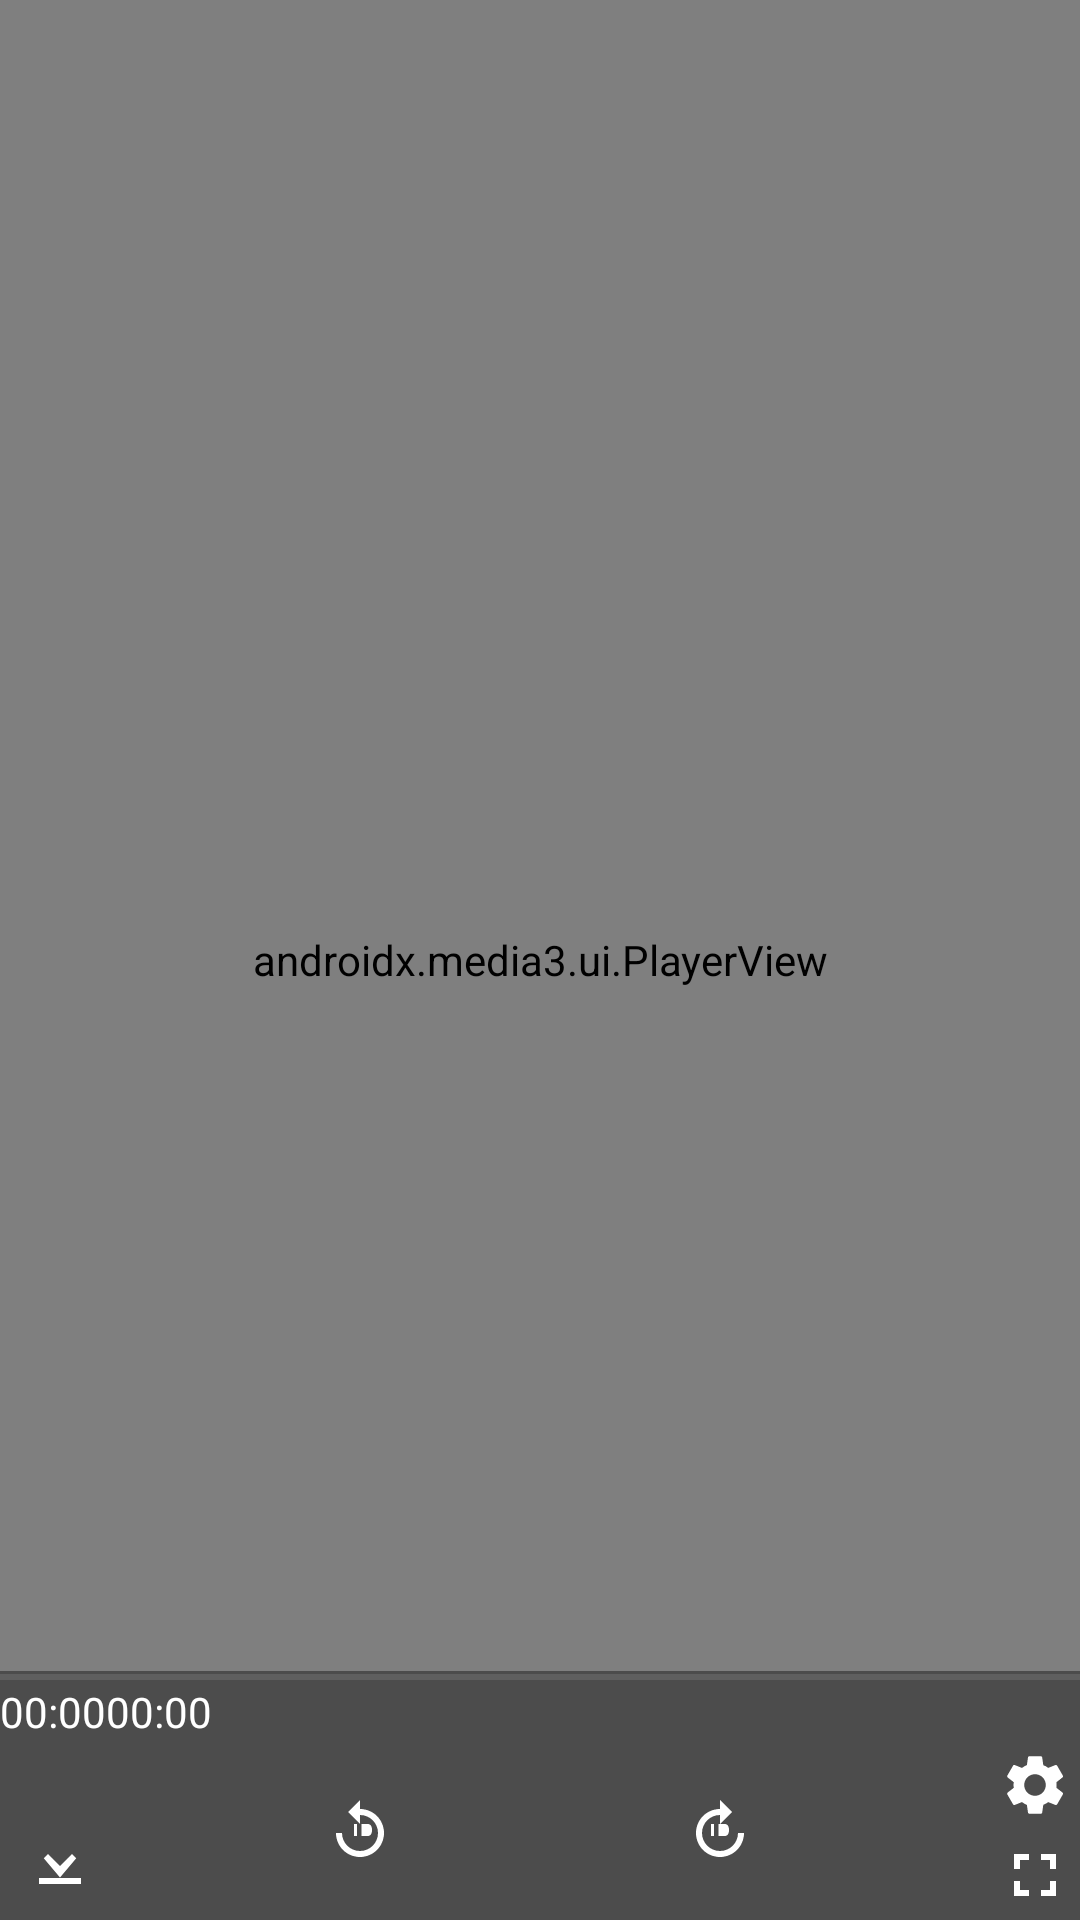

Layout XML and referenced resources for this Android screen:
<!-- AndroidManifest.xml: application theme Theme.ExoplayerOTTSample -->
<!-- res/layout/activity_main.xml -->
<?xml version="1.0" encoding="utf-8"?>
<FrameLayout
    xmlns:android="http://schemas.android.com/apk/res/android"
    xmlns:app="http://schemas.android.com/apk/res-auto"
    xmlns:tools="http://schemas.android.com/tools"
    android:id="@+id/main"
    android:background="@color/black"
    android:layout_width="match_parent"
    android:layout_height="match_parent"
    tools:context=".MainActivity">



    <androidx.media3.ui.PlayerView
        android:id="@+id/playerView"
        android:layout_width="match_parent"
        app:use_controller="false"
        android:background="@color/black"
        android:layout_height="match_parent"
        android:keepScreenOn="true" />

    <ProgressBar
        android:layout_height="50dp"
        android:layout_width="50dp"
        android:id="@+id/progress"
        android:indeterminateTint="@color/white"
        android:layout_gravity="center"
        android:visibility="gone"/>



    <androidx.constraintlayout.widget.ConstraintLayout
        android:id="@+id/controlsContainer"
        android:layout_width="match_parent"
        android:layout_gravity="bottom"
        android:background="#66000000"
        android:layout_height="wrap_content">

        <LinearLayout
            android:id="@+id/llProgress"
            android:layout_width="match_parent"
            android:layout_height="wrap_content"
            app:layout_constraintTop_toTopOf="parent"
            android:orientation="vertical">

            <SeekBar
                android:id="@+id/seekBar"
                android:layout_width="match_parent"
                android:layout_height="4dp"
                android:padding="0dp"
                android:thumbOffset="0dp"
                android:thumb="@null"
                android:progressTint="#D10000"
                android:progressBackgroundTint="#969696"/>

            <LinearLayout
                android:layout_width="match_parent"
                android:layout_height="wrap_content"
                android:layout_gravity="bottom"
                android:orientation="horizontal"
                >

                <TextView
                    android:layout_width="wrap_content"
                    android:layout_height="wrap_content"
                    android:id="@+id/tvCurrent"
                    android:text="00:00"
                    android:textColor="@android:color/white"/>

                <TextView
                    android:layout_width="wrap_content"
                    android:layout_height="wrap_content"
                    android:id="@+id/tvDuration"
                    android:text="00:00"
                    android:textColor="@android:color/white"/>
            </LinearLayout>

        </LinearLayout>

        <ImageButton
            android:id="@+id/btnPlay"
            android:layout_width="40dp"
            android:layout_height="40dp"
            app:layout_constraintBottom_toBottomOf="parent"
            app:layout_constraintStart_toStartOf="parent"
            app:layout_constraintTop_toBottomOf="@+id/llProgress"
            app:layout_constraintEnd_toEndOf="parent"
            android:background="?attr/selectableItemBackgroundBorderless"
            android:src="@drawable/ic_play"
            android:tint="@android:color/white"/>

        <ImageButton
            android:id="@+id/btnForward"
            android:layout_width="40dp"
            android:layout_height="40dp"
            app:layout_constraintTop_toTopOf="@+id/btnPlay"
            app:layout_constraintBottom_toBottomOf="@+id/btnPlay"
            app:layout_constraintStart_toEndOf="@+id/btnPlay"
            android:background="?attr/selectableItemBackgroundBorderless"
            android:src="@drawable/ic_replay_10"
            android:layout_marginStart="20dp"
            android:tint="@android:color/white"/>

        <ImageButton
            android:id="@+id/btnReplay"
            android:layout_width="40dp"
            android:layout_height="40dp"
            app:layout_constraintTop_toTopOf="@+id/btnPlay"
            app:layout_constraintBottom_toBottomOf="@+id/btnPlay"
            android:layout_marginEnd="20dp"
            app:layout_constraintEnd_toStartOf="@+id/btnPlay"
            android:background="?attr/selectableItemBackgroundBorderless"
            android:src="@drawable/ic_forward_10"
            android:tint="@android:color/white"/>


        <ImageButton
            android:id="@+id/btnFullScreen"
            android:layout_width="30dp"
            android:layout_height="30dp"
            app:layout_constraintTop_toBottomOf="@+id/btnSettings"
            app:layout_constraintEnd_toEndOf="parent"
            android:background="?attr/selectableItemBackgroundBorderless"
            android:src="@drawable/ic_fullscreen"
            android:tint="@android:color/white"/>

        <ImageButton
            android:id="@+id/btnSettings"
            android:layout_width="30dp"
            android:layout_height="30dp"
            app:layout_constraintTop_toBottomOf="@+id/llProgress"
            app:layout_constraintEnd_toEndOf="parent"
            android:background="?attr/selectableItemBackgroundBorderless"
            android:src="@drawable/ic_settings"
            android:tint="@android:color/white"/>

        <ImageButton
            android:id="@+id/btnDownload"
            android:layout_width="40dp"
            android:layout_height="40dp"
            android:background="?attr/selectableItemBackgroundBorderless"
            android:src="@drawable/ic_download"
            app:layout_constraintStart_toStartOf="parent"
            app:layout_constraintBottom_toBottomOf="parent"
            android:tint="@android:color/white"/>

    </androidx.constraintlayout.widget.ConstraintLayout>




</FrameLayout>
<!-- resources referenced by this layout -->
<resources>
  <!-- drawable ic_download (drawable) -->
  <?xml version="1.0" encoding="utf-8"?>
  <vector xmlns:android="http://schemas.android.com/apk/res/android"
      android:width="24dp"
      android:height="24dp"
      android:viewportWidth="24"
      android:viewportHeight="24">
  
      
      <path
          android:fillColor="#FFFFFF"
          android:pathData="M5,20h14v-2H5v2zM12,2v12l4,-4 1.41,1.41L12,17.83 6.59,11.41 8,10l4,4V2z"/>
  </vector>
  <!-- drawable ic_forward_10 (drawable) -->
  <?xml version="1.0" encoding="utf-8"?>
  <vector xmlns:android="http://schemas.android.com/apk/res/android"
      android:width="24dp"
      android:height="24dp"
      android:viewportWidth="24"
      android:viewportHeight="24">
  
      
      <path
          android:fillColor="#FFFFFF"
          android:pathData="M12,5V2L8,6l4,4V7c3.31,0 6,2.69 6,6s-2.69,6 -6,6 -6,-2.69 -6,-6H4c0,4.42 3.58,8 8,8s8,-3.58 8,-8 -3.58,-8 -8,-8z"/>
  
      
      <path
          android:fillColor="#FFFFFF"
          android:pathData="M10,10h1v4h-1zM12.5,10h2c1,0 1.5,0.7 1.5,2s-0.5,2 -1.5,2h-2z"/>
  </vector>
  <!-- drawable ic_fullscreen (drawable) -->
  <?xml version="1.0" encoding="utf-8"?>
  <vector xmlns:android="http://schemas.android.com/apk/res/android"
      android:width="24dp"
      android:height="24dp"
      android:viewportWidth="24"
      android:viewportHeight="24">
  
      <path
          android:fillColor="#FFFFFF"
          android:pathData="M7,14H5v5h5v-2H7v-3zM14,19h5v-5h-2v3h-3v2zM14,5v2h3v3h2V5h-5zM5,10h2V7h3V5H5v5z"/>
  </vector>
  <!-- drawable ic_replay_10 (drawable) -->
  <?xml version="1.0" encoding="utf-8"?>
  <vector xmlns:android="http://schemas.android.com/apk/res/android"
      android:width="24dp"
      android:height="24dp"
      android:viewportWidth="24"
      android:viewportHeight="24">
  
      
      <path
          android:fillColor="#FFFFFF"
          android:pathData="M12,5c-4.42,0 -8,3.58 -8,8s3.58,8 8,8 8,-3.58 8,-8h-2c0,3.31 -2.69,6 -6,6s-6,-2.69 -6,-6 2.69,-6 6,-6v3l4,-4 -4,-4z"/>
  
      
      <path
          android:fillColor="#FFFFFF"
          android:pathData="M9,10h1v4H9zM11.5,10h2c1,0 1.5,0.7 1.5,2s-0.5,2 -1.5,2h-2z"/>
  </vector>
  <!-- drawable ic_settings (drawable) -->
  <?xml version="1.0" encoding="utf-8"?>
  <vector xmlns:android="http://schemas.android.com/apk/res/android"
      android:width="24dp"
      android:height="24dp"
      android:viewportWidth="24"
      android:viewportHeight="24">
  
      <path
          android:fillColor="#FFFFFF"
          android:pathData="M19.14,12.94c0.04,-0.31 0.06,-0.63 0.06,-0.94s-0.02,-0.63 -0.06,-0.94l2.03,-1.58c0.18,-0.14 0.23,-0.41 0.12,-0.61l-1.92,-3.32c-0.11,-0.2 -0.36,-0.28 -0.57,-0.2l-2.39,0.96c-0.5,-0.38 -1.05,-0.7 -1.65,-0.94l-0.36,-2.54c-0.03,-0.23 -0.22,-0.4 -0.45,-0.4h-3.84c-0.23,0 -0.42,0.17 -0.45,0.4l-0.36,2.54c-0.6,0.24 -1.15,0.56 -1.65,0.94l-2.39,-0.96c-0.21,-0.08 -0.46,0 -0.57,0.2l-1.92,3.32c-0.11,0.2 -0.06,0.47 0.12,0.61l2.03,1.58c-0.04,0.31 -0.06,0.63 -0.06,0.94s0.02,0.63 0.06,0.94l-2.03,1.58c-0.18,0.14 -0.23,0.41 -0.12,0.61l1.92,3.32c0.11,0.2 0.36,0.28 0.57,0.2l2.39,-0.96c0.5,0.38 1.05,0.7 1.65,0.94l0.36,2.54c0.03,0.23 0.22,0.4 0.45,0.4h3.84c0.23,0 0.42,-0.17 0.45,-0.4l0.36,-2.54c0.6,-0.24 1.15,-0.56 1.65,-0.94l2.39,0.96c0.21,0.08 0.46,0 0.57,-0.2l1.92,-3.32c0.11,-0.2 0.06,-0.47 -0.12,-0.61zM12,15.6c-1.99,0 -3.6,-1.61 -3.6,-3.6s1.61,-3.6 3.6,-3.6 3.6,1.61 3.6,3.6 -1.61,3.6 -3.6,3.6z"/>
  </vector>
  <style name="Theme.ExoplayerOTTSample" parent="Base.Theme.ExoplayerOTTSample" />
  <style name="Base.Theme.ExoplayerOTTSample" parent="Theme.Material3.DayNight.NoActionBar">
          
          
      </style>
  <!-- not gathered from this repository: default colours our renderer supplied (Android Studio template values) -->
  <color name="black">#FF000000</color>
  <color name="white">#FFFFFFFF</color>
</resources>
